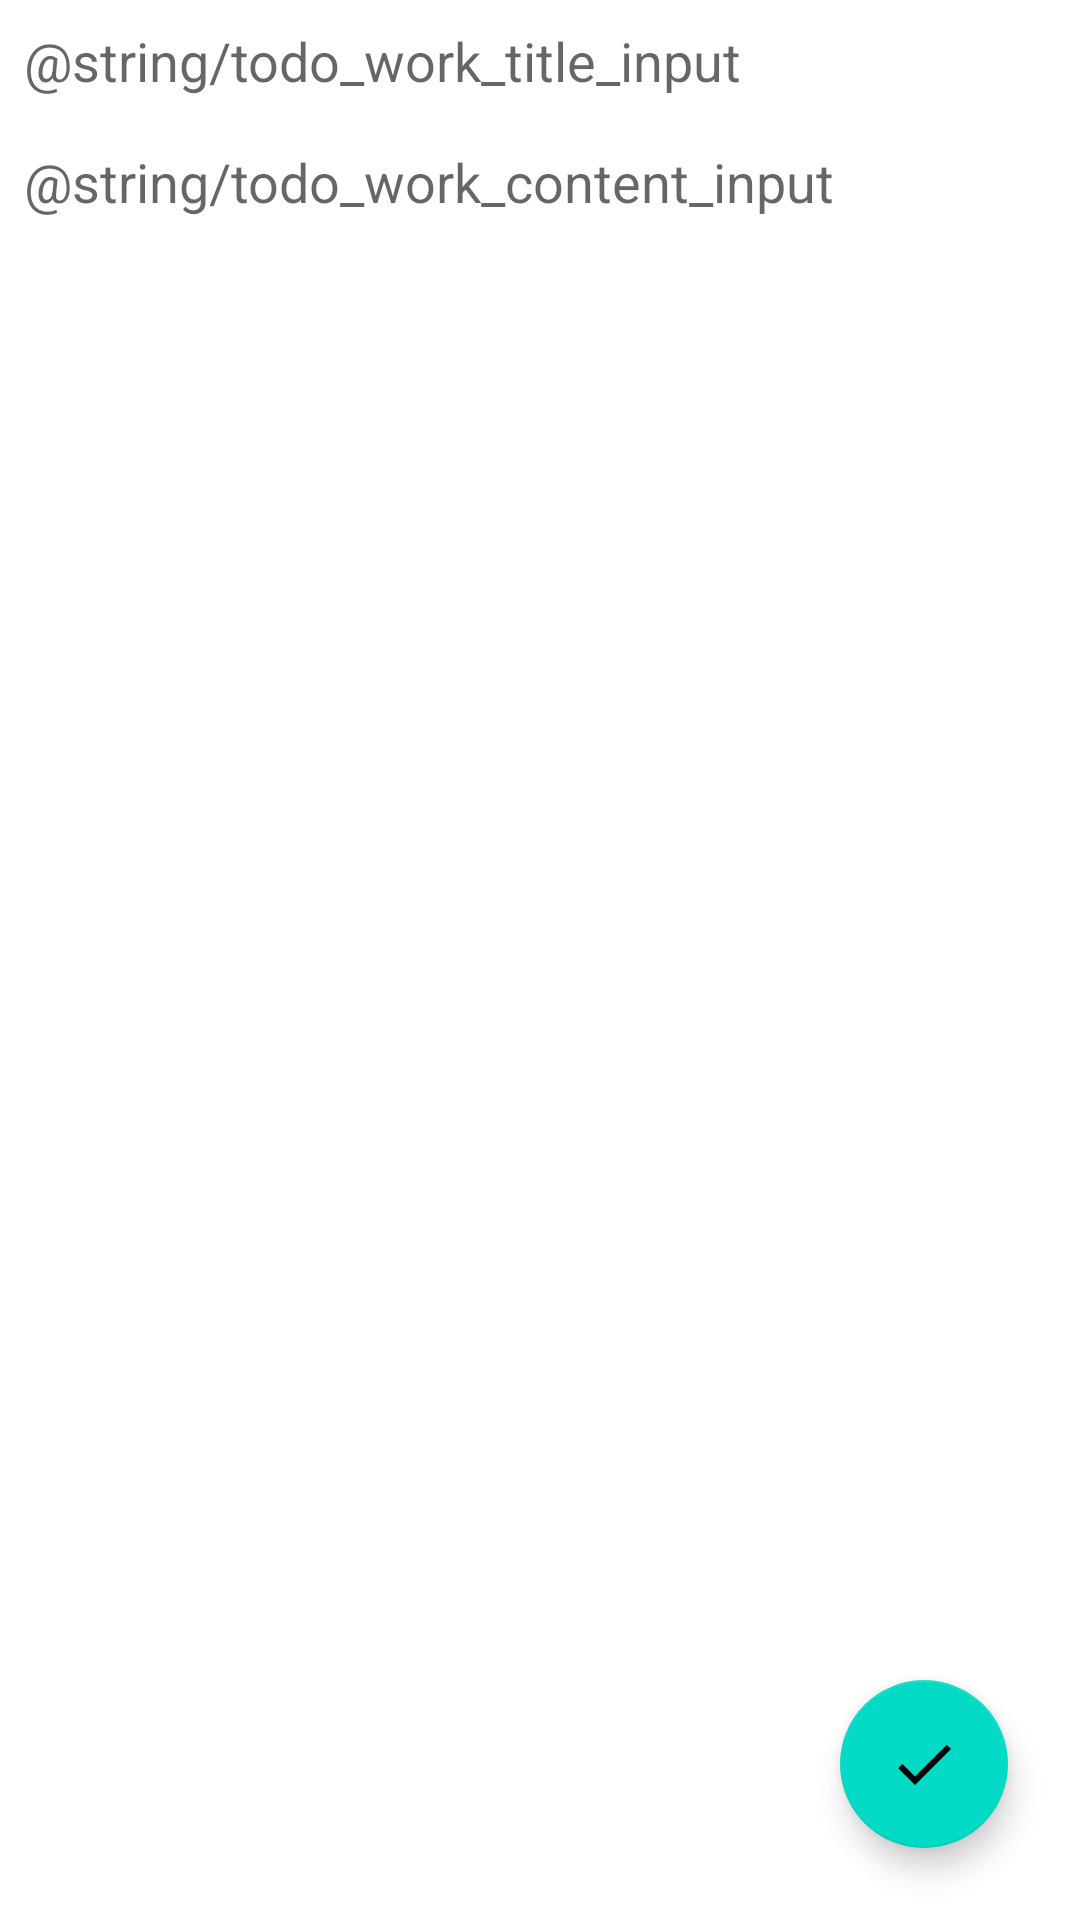

Here is an Android app screen rendered from its layout file. Give the layout XML and the strings, colors and styles it references.
<!-- AndroidManifest.xml: application theme Theme.Android_Architecture_Blue_Print_Project -->
<!-- res/layout/fragment_edit.xml -->
<?xml version="1.0" encoding="utf-8"?>
<layout xmlns:android="http://schemas.android.com/apk/res/android"
    xmlns:app="http://schemas.android.com/apk/res-auto"
    xmlns:tools="http://schemas.android.com/tools"
    tools:context=".ui.edit.EditWorkFragment">

    <data>

    </data>

    <androidx.coordinatorlayout.widget.CoordinatorLayout
        android:layout_width="match_parent"
        android:layout_height="match_parent">

        <LinearLayout
            android:id="@+id/work_edit_parent_layout"
            android:layout_width="match_parent"
            android:layout_height="match_parent"
            android:orientation="vertical">

            <androidx.appcompat.widget.AppCompatEditText
                android:id="@+id/edit_work_title"
                android:layout_width="match_parent"
                android:layout_height="wrap_content"
                android:background="@android:color/transparent"
                android:hint="@string/todo_work_title_input"
                android:lines="1"
                android:padding="8dp" />

            <androidx.appcompat.widget.AppCompatEditText
                android:id="@+id/edit_work_content"
                android:layout_width="match_parent"
                android:layout_height="wrap_content"
                android:background="@android:color/transparent"
                android:hint="@string/todo_work_content_input"
                android:padding="8dp" />

        </LinearLayout>

        <com.google.android.material.floatingactionbutton.FloatingActionButton
            android:id="@+id/work_edit_done_fab"
            style="@style/default_fab"
            android:src="@drawable/baseline_check_white_24dp"
            app:layout_anchor="@id/work_edit_parent_layout"
            tools:ignore="ContentDescription" />

    </androidx.coordinatorlayout.widget.CoordinatorLayout>
</layout>
<!-- resources referenced by this layout -->
<resources>
  <!-- drawable baseline_check_white_24dp (drawable) -->
  <?xml version="1.0" encoding="UTF-8" standalone="no"?>
  <vector xmlns:android="http://schemas.android.com/apk/res/android" android:height="24dp" android:tint="#FFFFFF" android:viewportHeight="24.0" android:viewportWidth="24.0" android:width="24dp">
    <path android:fillColor="@android:color/white" android:pathData="M9,16.17L4.83,12l-1.42,1.41L9,19 21,7l-1.41,-1.41z"/>
  </vector>
  <style name="default_fab">
          <item name="android:layout_width">wrap_content</item>
          <item name="android:layout_height">wrap_content</item>
          <item name="android:layout_margin">24dp</item>
          <item name="fabSize">normal</item>
          <item name="layout_anchorGravity">bottom|end</item>
      </style>
  <style name="Theme.Android_Architecture_Blue_Print_Project" parent="Theme.MaterialComponents.DayNight.DarkActionBar">
          
          <item name="colorPrimary">@color/purple_500</item>
          <item name="colorPrimaryVariant">@color/purple_700</item>
          <item name="colorOnPrimary">@color/white</item>
          
          <item name="colorSecondary">@color/teal_200</item>
          <item name="colorSecondaryVariant">@color/teal_700</item>
          <item name="colorOnSecondary">@color/black</item>
          
          <item name="android:statusBarColor" tools:targetApi="l">?attr/colorPrimaryVariant</item>
          
      </style>
  <color name="purple_500">#FF6200EE</color>
  <color name="purple_700">#FF3700B3</color>
  <color name="white">#FFFFFFFF</color>
  <color name="teal_200">#FF03DAC5</color>
  <color name="teal_700">#FF018786</color>
  <color name="black">#FF000000</color>
</resources>
